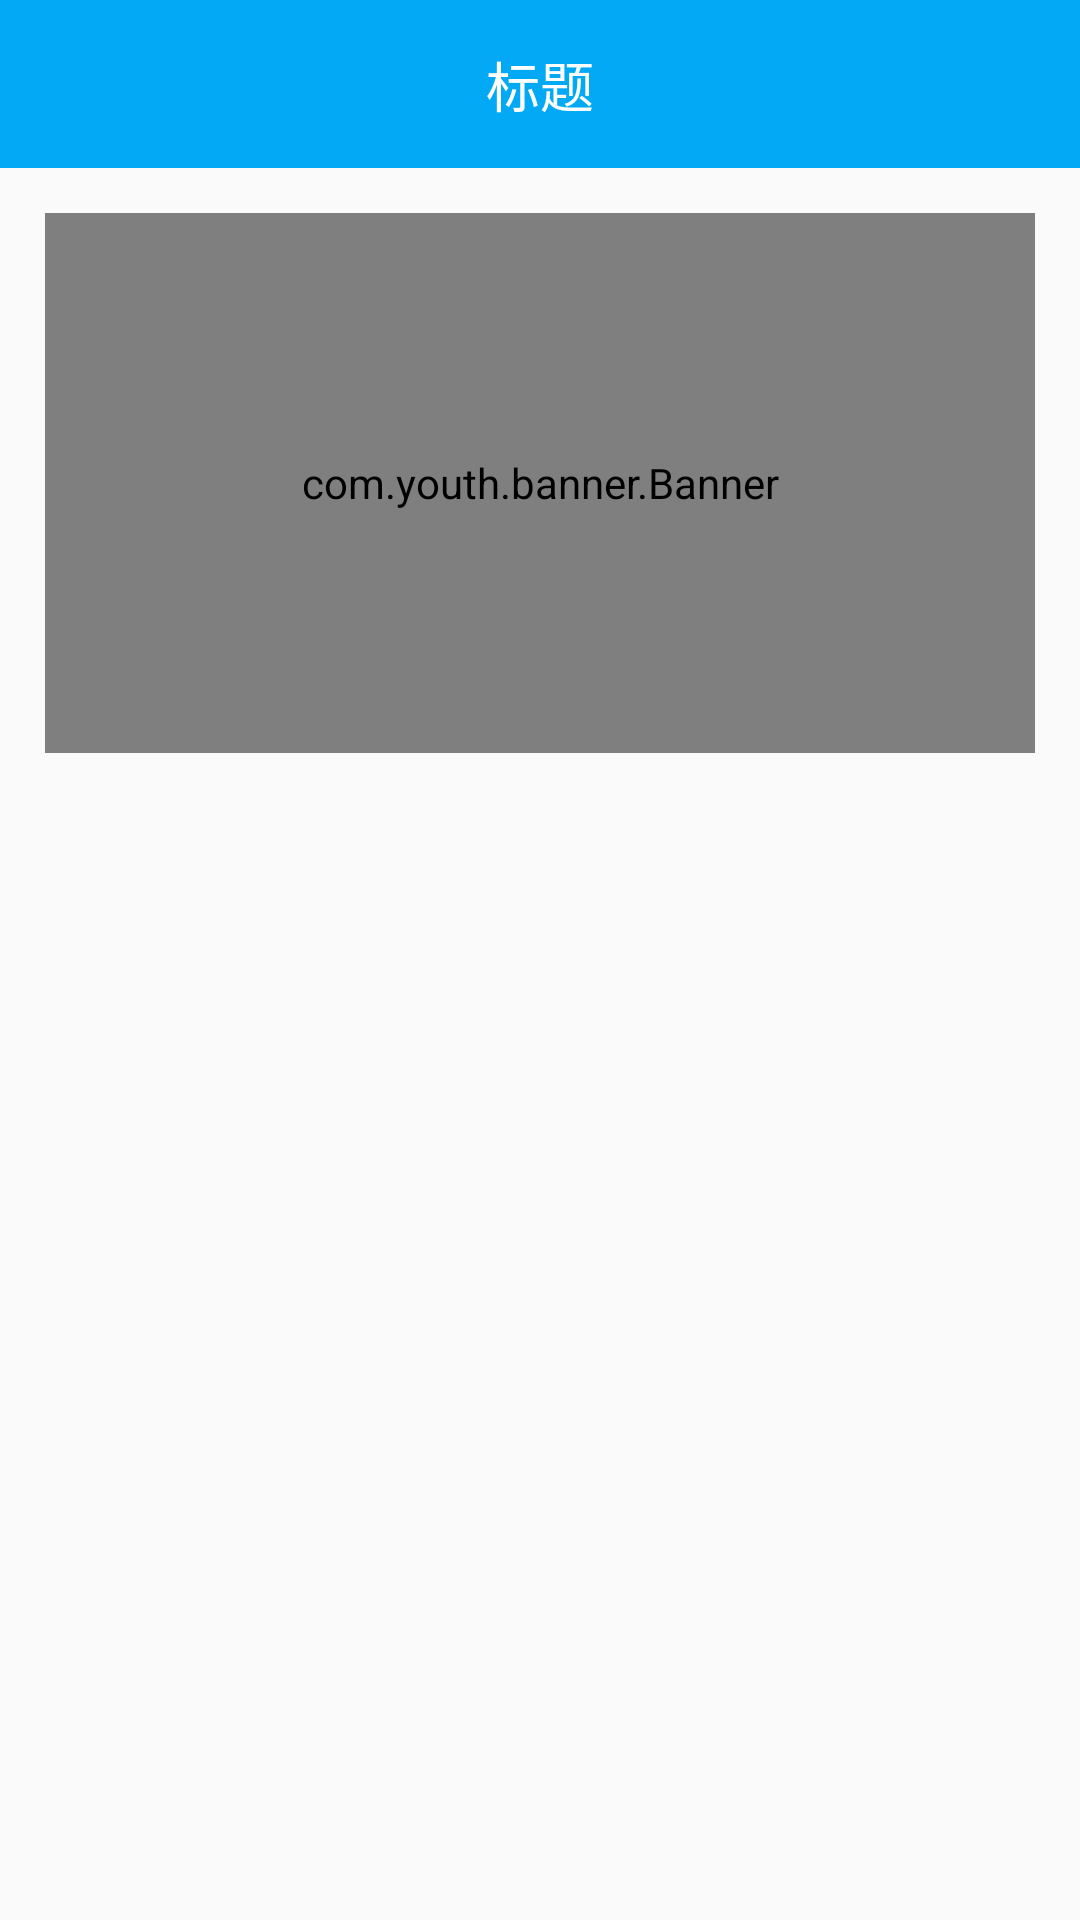

Layout XML and referenced resources for this Android screen:
<!-- AndroidManifest.xml: application theme AppTheme -->
<!-- res/layout/fragment_cpc.xml -->
<?xml version="1.0" encoding="utf-8"?>
<LinearLayout xmlns:android="http://schemas.android.com/apk/res/android"
    xmlns:app="http://schemas.android.com/apk/res-auto"
    xmlns:tools="http://schemas.android.com/tools"
    android:layout_width="match_parent"
    android:orientation="vertical"
    android:layout_height="match_parent"
    tools:context=".activity.ui.home.HomeFragment">

    <include layout="@layout/title_bar"/>
    <LinearLayout
        android:padding="15dp"
        android:layout_width="match_parent"
        android:layout_height="wrap_content"
        android:orientation="vertical">
   <com.youth.banner.Banner
       android:id="@+id/cpcBanner"
       android:layout_width="match_parent"
       android:layout_height="180dp"/>

        <GridView
            android:numColumns="2"
            android:layout_width="match_parent"
            android:layout_height="wrap_content"/>
    </LinearLayout>
</LinearLayout>
<!-- res/layout/title_bar.xml (included above) -->
<?xml version="1.0" encoding="utf-8"?>
<LinearLayout xmlns:android="http://schemas.android.com/apk/res/android"
    android:orientation="vertical" android:layout_width="match_parent"
    android:layout_height="wrap_content">
 <View
     android:id="@+id/titleBarView"
     android:layout_width="match_parent"
     android:layout_height="0dp"/>
    <RelativeLayout
        android:padding="15dp"
        android:id="@+id/titleBarBg"
        android:background="@color/colorBg"
        android:layout_width="match_parent"
        android:layout_height="56dp">
        <ImageView
            android:visibility="gone"
            android:background="@drawable/left_icon"
            android:id="@+id/titleBarLeft"
            android:layout_centerVertical="true"
            android:layout_width="wrap_content"
            android:layout_height="wrap_content"/>
        <TextView
            android:id="@+id/titleBarTitle"
            android:textColor="@color/colorW"
            android:textSize="18sp"
            android:layout_centerInParent="true"
            android:text="标题"
            android:layout_width="wrap_content"
            android:layout_height="wrap_content"/>
    </RelativeLayout>
</LinearLayout>
<!-- resources referenced by this layout -->
<resources>
  <color name="colorBg">#03A9F4</color>
  <color name="colorW">#ffffff</color>
  <!-- drawable left_icon: png bitmap (drawable-hdpi, 264 bytes) -->
  <style name="AppTheme" parent="Theme.AppCompat.Light.DarkActionBar">
          
          <item name="colorPrimary">@color/colorPrimary</item>
          <item name="colorPrimaryDark">@color/colorPrimaryDark</item>
          <item name="colorAccent">@color/colorAccent</item>
          <item name="windowNoTitle">true</item>
          <item name="android:statusBarColor" tools:targetApi="lollipop">@color/colorBg</item>
  
          <item name="android:windowTranslucentStatus">true</item>
          <item name="android:windowTranslucentNavigation">false</item>
           <item name="android:fitsSystemWindows">true</item>
      </style>
  <color name="colorPrimary">#6200EE</color>
  <color name="colorPrimaryDark">#3700B3</color>
  <color name="colorAccent">#03DAC5</color>
</resources>
